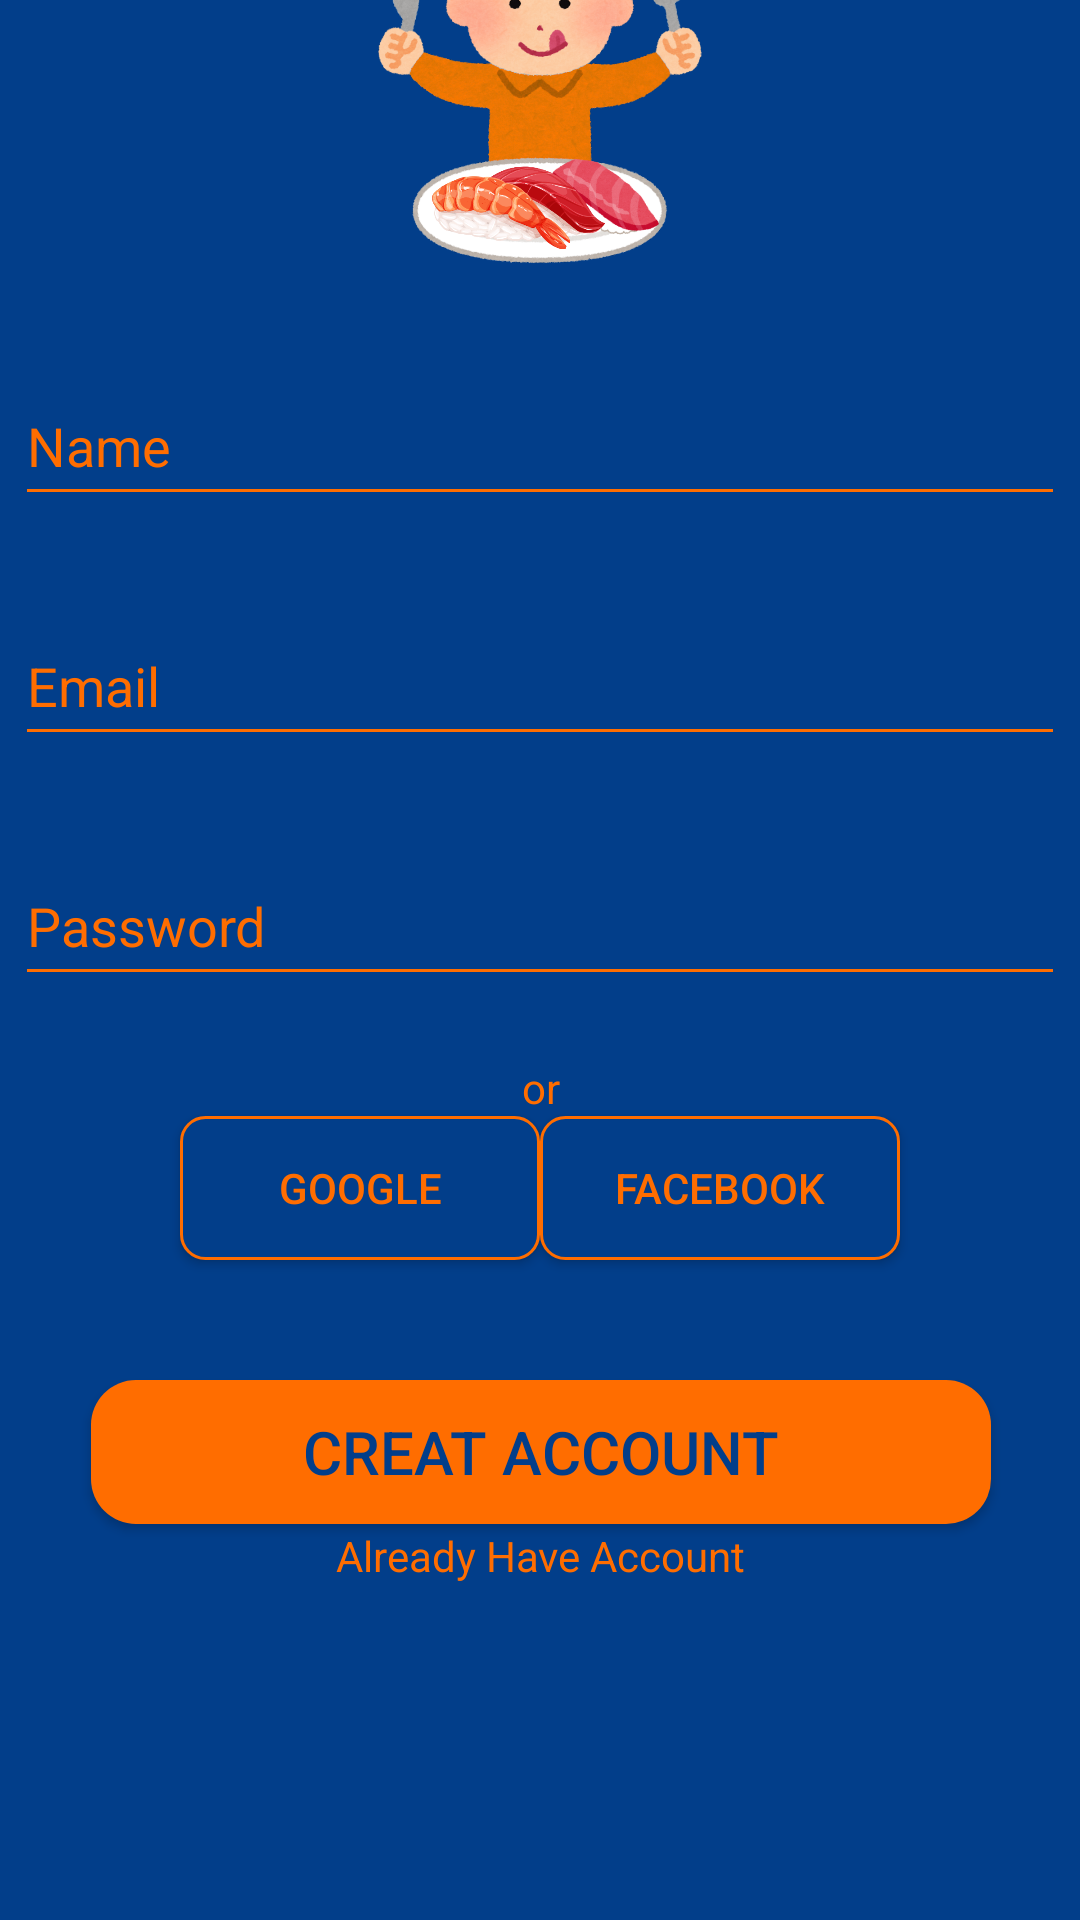

The Android layout XML behind this screen, and the referenced resources:
<!-- AndroidManifest.xml: application theme Theme.DatBan -->
<!-- res/layout/activity_sign.xml -->
<?xml version="1.0" encoding="utf-8"?>
<androidx.constraintlayout.widget.ConstraintLayout
    xmlns:android="http://schemas.android.com/apk/res/android"
    xmlns:app="http://schemas.android.com/apk/res-auto"
    xmlns:tools="http://schemas.android.com/tools"
    android:id="@+id/main"
    android:layout_width="match_parent"
    android:layout_height="match_parent"
    android:background="@color/xanh"
    tools:context=".SignActivity">

    <ImageView
        android:id="@+id/imageView4"
        android:layout_width="288dp"
        android:layout_height="592dp"
        android:layout_marginBottom="336dp"
        app:layout_constraintBottom_toBottomOf="parent"
        app:layout_constraintEnd_toEndOf="parent"
        app:layout_constraintStart_toStartOf="parent"
        app:srcCompat="@drawable/signup" />

    <EditText
        android:id="@+id/name"
        android:layout_width="350dp"
        android:layout_height="50dp"
        android:layout_marginBottom="468dp"
        android:ems="10"
        android:inputType="text"
        android:text="Name"
        android:textColor="@color/cam"
        android:backgroundTint="@color/cam"
        app:layout_constraintBottom_toBottomOf="parent"
        app:layout_constraintEnd_toEndOf="parent"
        app:layout_constraintHorizontal_bias="0.497"
        app:layout_constraintStart_toStartOf="parent" />

    <EditText
        android:id="@+id/email"
        android:layout_width="350dp"
        android:layout_height="50dp"
        android:layout_marginTop="30dp"
        android:ems="10"
        android:hint="Email"
        android:textColor="@color/cam"
        android:backgroundTint="@color/cam"
        android:textColorHint="@color/cam"
        android:inputType="textEmailAddress"
        app:layout_constraintBottom_toBottomOf="@+id/imageView4"
        app:layout_constraintEnd_toEndOf="parent"
        app:layout_constraintHorizontal_bias="0.508"
        app:layout_constraintStart_toStartOf="parent"
        app:layout_constraintTop_toBottomOf="@+id/name"
        app:layout_constraintVertical_bias="0.0" />

    <EditText
        android:id="@+id/password"
        android:layout_width="350dp"
        android:layout_height="50dp"
        android:layout_marginTop="30dp"
        android:ems="10"
        android:hint="Password"
        android:textColor="@color/cam"
        android:textColorHint="@color/cam"
        android:backgroundTint="@color/cam"

        android:inputType="textPassword"
        app:layout_constraintBottom_toBottomOf="parent"
        app:layout_constraintEnd_toEndOf="parent"
        app:layout_constraintHorizontal_bias="0.491"
        app:layout_constraintStart_toStartOf="parent"
        app:layout_constraintTop_toBottomOf="@+id/email"
        app:layout_constraintVertical_bias="0.0" />

    <TextView
        android:id="@+id/textView4"
        android:layout_width="wrap_content"
        android:layout_height="wrap_content"
        android:layout_marginBottom="268dp"
        android:text="or"
        android:textColor="#FF6D00"
        app:layout_constraintBottom_toBottomOf="parent"
        app:layout_constraintEnd_toEndOf="@+id/password"
        app:layout_constraintHorizontal_bias="0.501"
        app:layout_constraintStart_toStartOf="@+id/password" />

    <androidx.appcompat.widget.AppCompatButton
        android:id="@+id/button2"
        android:layout_width="120dp"
        android:layout_height="wrap_content"
        android:layout_marginStart="60dp"
        android:text="Google"
        android:textColor="@color/cam"

        android:background="@drawable/whietbutton2"
        app:layout_constraintStart_toStartOf="parent"
        app:layout_constraintTop_toBottomOf="@+id/textView4" />

    <androidx.appcompat.widget.AppCompatButton
        android:id="@+id/button6"
        android:layout_width="120dp"
        android:layout_height="wrap_content"
        android:layout_marginEnd="60dp"
        android:text="Facebook"
        android:textColor="@color/cam"
        android:background="@drawable/whietbutton2"
        app:layout_constraintEnd_toEndOf="parent"
        app:layout_constraintTop_toBottomOf="@+id/textView4" />

    <androidx.appcompat.widget.AppCompatButton
        android:id="@+id/creatacc"
        android:layout_width="300dp"
        android:layout_height="wrap_content"
        android:layout_marginBottom="132dp"
        android:background="@drawable/cambutton2"
        android:text="Creat Account"
        android:textColor="@color/xanh"
        android:textSize="20dp"
        app:layout_constraintBottom_toBottomOf="parent"
        app:layout_constraintEnd_toEndOf="@+id/button6"
        app:layout_constraintHorizontal_bias="0.497"
        app:layout_constraintStart_toStartOf="@+id/button2" />

    <TextView
        android:id="@+id/alreadyhaveaccount"
        android:layout_width="wrap_content"
        android:layout_height="wrap_content"
        android:layout_marginBottom="112dp"
        android:text="Already Have Account"
        android:textColor="@color/cam"
        android:textSize="14sp"
        app:layout_constraintBottom_toBottomOf="parent"
        app:layout_constraintEnd_toEndOf="@+id/creatacc"
        app:layout_constraintStart_toStartOf="@+id/creatacc" />
</androidx.constraintlayout.widget.ConstraintLayout>
<!-- resources referenced by this layout -->
<resources>
  <color name="cam">#ff6d00</color>
  <color name="xanh">#023e8a</color>
  <!-- drawable cambutton2 (drawable) -->
  <?xml version="1.0" encoding="utf-8"?>
  <shape xmlns:android="http://schemas.android.com/apk/res/android">
      <gradient android:angle="-45" android:startColor="#ff6d00" android:endColor="#ff6d00" />
      <corners android:radius="15dp"/>
  </shape>
  <!-- drawable signup: png bitmap (drawable, 574744 bytes) -->
  <!-- drawable whietbutton2 (drawable) -->
  <?xml version="1.0" encoding="utf-8"?>
  <shape xmlns:android="http://schemas.android.com/apk/res/android">
      <solid android:color="@color/xanh" />
      <corners android:radius="15dp" />
      <stroke
          android:width="1dp"
          android:color="@color/cam" />
  
      
      <corners android:radius="8dp" />
  </shape>
  <style name="Theme.DatBan" parent="Base.Theme.DatBan" />
  <style name="Base.Theme.DatBan" parent="Theme.Material3.DayNight.NoActionBar">
          
          <item name="colorPrimary">@color/xanh</item>
          <item name="colorPrimaryVariant">@color/xanh</item>
          <item name="android:statusBarColor">@color/xanh</item>
  
          
      </style>
</resources>
